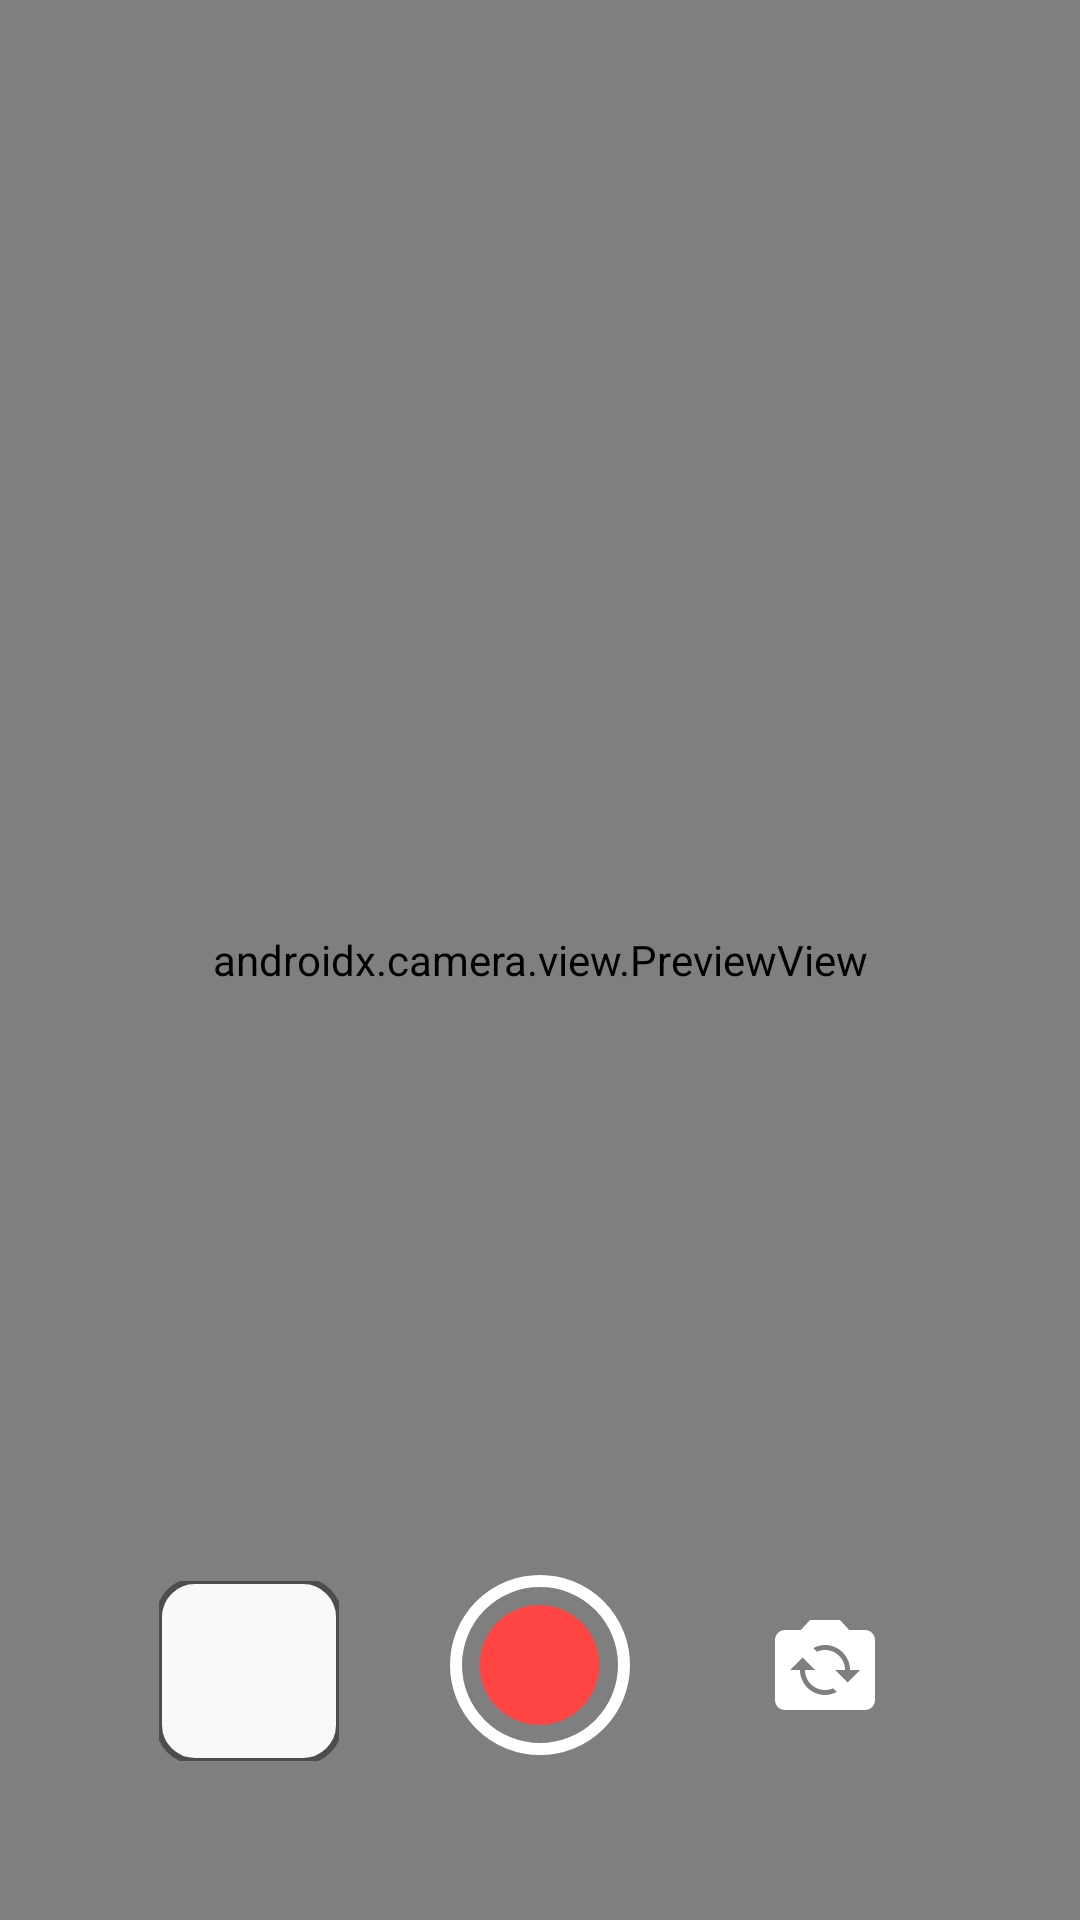

Reconstruct the res/layout file that produces this screen, plus the resources it refers to.
<!-- AndroidManifest.xml: application theme Theme.GalleryXApp -->
<!-- res/layout/activity_video_view.xml -->
<?xml version="1.0" encoding="utf-8"?>
<RelativeLayout xmlns:android="http://schemas.android.com/apk/res/android"
    xmlns:app="http://schemas.android.com/apk/res-auto"
    xmlns:tools="http://schemas.android.com/tools"
    android:layout_width="match_parent"
    android:layout_height="match_parent"
    tools:context=".PhotosFragment.VideoViewActivity">

    <androidx.camera.view.PreviewView
        android:id="@+id/video_preview"
        android:background="@color/dark_grey"
        android:layout_alignParentTop="true"
        android:layout_width="match_parent"
        android:layout_height="match_parent"
        >
    </androidx.camera.view.PreviewView>

    <ImageButton
        android:id="@+id/flash_button"
        android:layout_width="30sp"
        android:layout_height="30sp"
        android:layout_alignParentRight="true"
        android:layout_marginTop="40dp"
        android:layout_marginEnd="20dp"
        android:background="?attr/selectableItemBackgroundBorderless"
        android:scaleType="centerCrop"
        android:src="@drawable/flash_on_icon" />

    <ImageButton
        android:layout_width="30dp"
        android:layout_height="30dp"
        android:src="@drawable/record_icon"
        android:scaleType="centerCrop"
        android:scaleX="2"
        android:scaleY="2"
        android:background="@drawable/shape"
        android:layout_centerHorizontal="true"
        android:layout_alignParentBottom="true"
        android:layout_marginBottom="70dp"
        android:id="@+id/record_button"/>

    <ImageButton
        android:id="@+id/Flip_Button"
        android:layout_width="40dp"
        android:layout_height="40dp"
        android:layout_alignRight="@id/record_button"
        android:layout_alignParentEnd="true"
        android:layout_alignParentBottom="true"
        android:layout_marginStart="65dp"
        android:layout_marginTop="65dp"
        android:layout_marginEnd="65dp"
        android:layout_marginRight="10dp"
        android:layout_marginBottom="65dp"
        android:background="?attr/selectableItemBackgroundBorderless"
        android:scaleType="centerCrop"
        android:src="@drawable/video_camera_flip_icon" />

    <com.google.android.material.imageview.ShapeableImageView
        android:id="@+id/video_view_preview"
        android:layout_width="60dp"
        android:layout_height="60dp"
        android:layout_alignParentLeft="true"
        android:layout_alignParentBottom="true"
        android:layout_marginStart="53dp"
        android:layout_marginTop="53dp"
        android:layout_marginEnd="53dp"
        android:layout_marginBottom="53dp"
        android:background="@color/grey"
        app:shapeAppearanceOverlay="@style/curved"
        app:strokeColor="@color/dark_grey"
        app:strokeWidth="2dp" />


    <TextView
        android:visibility="gone"
        android:id="@+id/video_duration"
        android:layout_width="wrap_content"
        android:layout_height="wrap_content"
        android:layout_alignParentTop="true"
        android:layout_alignParentLeft="true"
        android:textSize="20dp"
        android:layout_marginTop="100dp"
        android:layout_marginLeft="175dp"
        android:text="00:00"
        android:textColor="@color/white"
        android:layout_marginBottom="300dp"/>

</RelativeLayout>
<!-- resources referenced by this layout -->
<resources>
  <color name="dark_grey">#4E4C4C</color>
  <color name="grey">#F9F9F9</color>
  <color name="white">#FFFFFFFF</color>
  <!-- drawable record_icon (drawable) -->
  <vector android:height="24dp"  android:tint="@android:color/holo_red_light"
      android:viewportHeight="24" android:viewportWidth="24"
      android:width="24dp" xmlns:android="http://schemas.android.com/apk/res/android">
      <path android:fillColor="@android:color/white" android:pathData="M12,12m-8,0a8,8 0,1 1,16 0a8,8 0,1 1,-16 0"/>
  </vector>
  <!-- drawable shape (drawable) -->
  <?xml version="1.0" encoding="utf-8"?>
  <shape xmlns:android="http://schemas.android.com/apk/res/android">
  
      <corners
          android:radius="30dp"/>
      <stroke android:color="@color/white"
          android:width="2dp"/>
  
  </shape>
  <!-- drawable video_camera_flip_icon (drawable) -->
  <vector android:height="24dp"
      android:viewportHeight="24" android:viewportWidth="24"
      android:width="24dp" xmlns:android="http://schemas.android.com/apk/res/android">
      <path android:fillColor="@android:color/white" android:pathData="M20,5h-3.17L15,3H9L7.17,5H4C2.9,5 2,5.9 2,7v12c0,1.1 0.9,2 2,2h16c1.1,0 2,-0.9 2,-2V7C22,5.9 21.1,5 20,5zM12,18c-2.76,0 -5,-2.24 -5,-5H5l2.5,-2.5L10,13H8c0,2.21 1.79,4 4,4c0.58,0 1.13,-0.13 1.62,-0.35l0.74,0.74C13.65,17.76 12.86,18 12,18zM16.5,15.5L14,13h2c0,-2.21 -1.79,-4 -4,-4c-0.58,0 -1.13,0.13 -1.62,0.35L9.64,8.62C10.35,8.24 11.14,8 12,8c2.76,0 5,2.24 5,5h2L16.5,15.5z"/>
  </vector>
  <style name="curved">
          <item name="cornerSize">20%</item>
      </style>
  <style name="Theme.GalleryXApp" parent="Base.Theme.GalleryXApp" />
  <style name="Base.Theme.GalleryXApp" parent="Theme.Material3.DayNight.NoActionBar">
  
      </style>
</resources>
